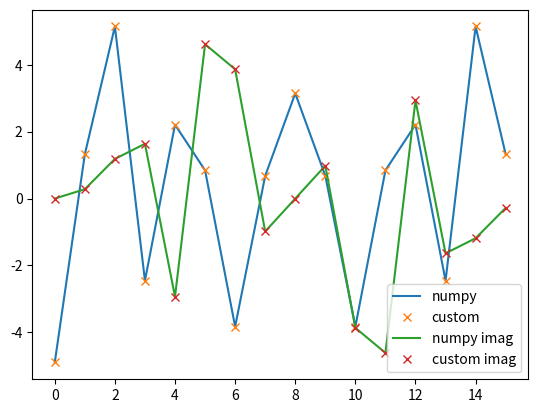

Reproduce this figure in Python.
import numpy as np
import matplotlib.pyplot as plt


def decimal_to_binstr(dec:int,bigits:int):
    print(f"DEBUG: dec={dec}\nbigits={bigits}")
    b=["0"]*bigits
    for i in range(1,bigits+1):
        if dec%2==1:
            b[-i]="1"
        dec=dec//2
    return "".join(b)

def binstr_to_decimal(binstr:str):
    dec=0
    l=len(binstr)
    for idx,i in enumerate(binstr):
        if i=="1":
            dec+= 2**(l-idx-1)
    return dec


def bitswitch(x):
    y=np.zeros(x.shape,dtype=complex)
    bigits=np.log2(len(x)) # assumes power of 2
    if bigits==int(bigits):bigits=int(bigits)
    else: raise Error("must be power of 2")
    for i in range(len(x)):
        reverseidx=binstr_to_decimal(decimal_to_binstr(i,bigits)[::-1])
        y[i]=x[reverseidx]
    return y


def dft_for_loop(x:np.ndarray):
    """Takes complex ndarray"""
    n=x.shape[0]
    k=np.log2(n)
    if int(k)==k:k=int(k)
    else:raise Error("Not power of 2")
    x0 = x.copy()
    x_next = bitswitch(x0)
    x0 = x_next.copy()
    print(f"DEBUG: x={x}, bitswitch {x_next}\n")
    print(f"DEBUG: n={n}, k={k}")
    for s in range(1,k+1):
        x0,x_next=x_next,x0 # swap them
        for t in range(2**(k-s)):
            for w in range(2**(s-1)):
                x_next[t*2**s+w] = x0[t*2**s+w] + np.exp(-2j*np.pi*w/(2**s))*x0[t*2**s+2**(s-1)+w]
                x_next[t*2**s+2**(s-1)+w] = x0[t*2**s+w] - np.exp(-2j*np.pi*w/(2**s))*x0[t*2**s+2**(s-1)+w]
    return x_next


### Unit tests
n=128
bigits=8
print(f"n={n}\nbin={decimal_to_binstr(n,bigits)}\ndec={binstr_to_decimal(decimal_to_binstr(n,bigits))}")

# Test bitswitch
x = np.array([0,1,2,3,4,5,6,7])
print(f"DEBUG: x={x}, bitswitch={bitswitch(x)}")


### TEST
x = np.random.normal(0,1,2**4)
print(f"x={x}")
Xcosher = np.fft.fft(x.copy().astype(complex))
Xcust = dft_for_loop(x.copy().astype(complex))

plt.figure()
plt.plot(np.real(Xcosher),label="numpy")
plt.plot(np.real(Xcust),"x",label="custom")
plt.plot(np.imag(Xcosher),label="numpy imag")
plt.plot(np.imag(Xcust),"x",label="custom imag")

plt.legend()

plt.show(block=True)


